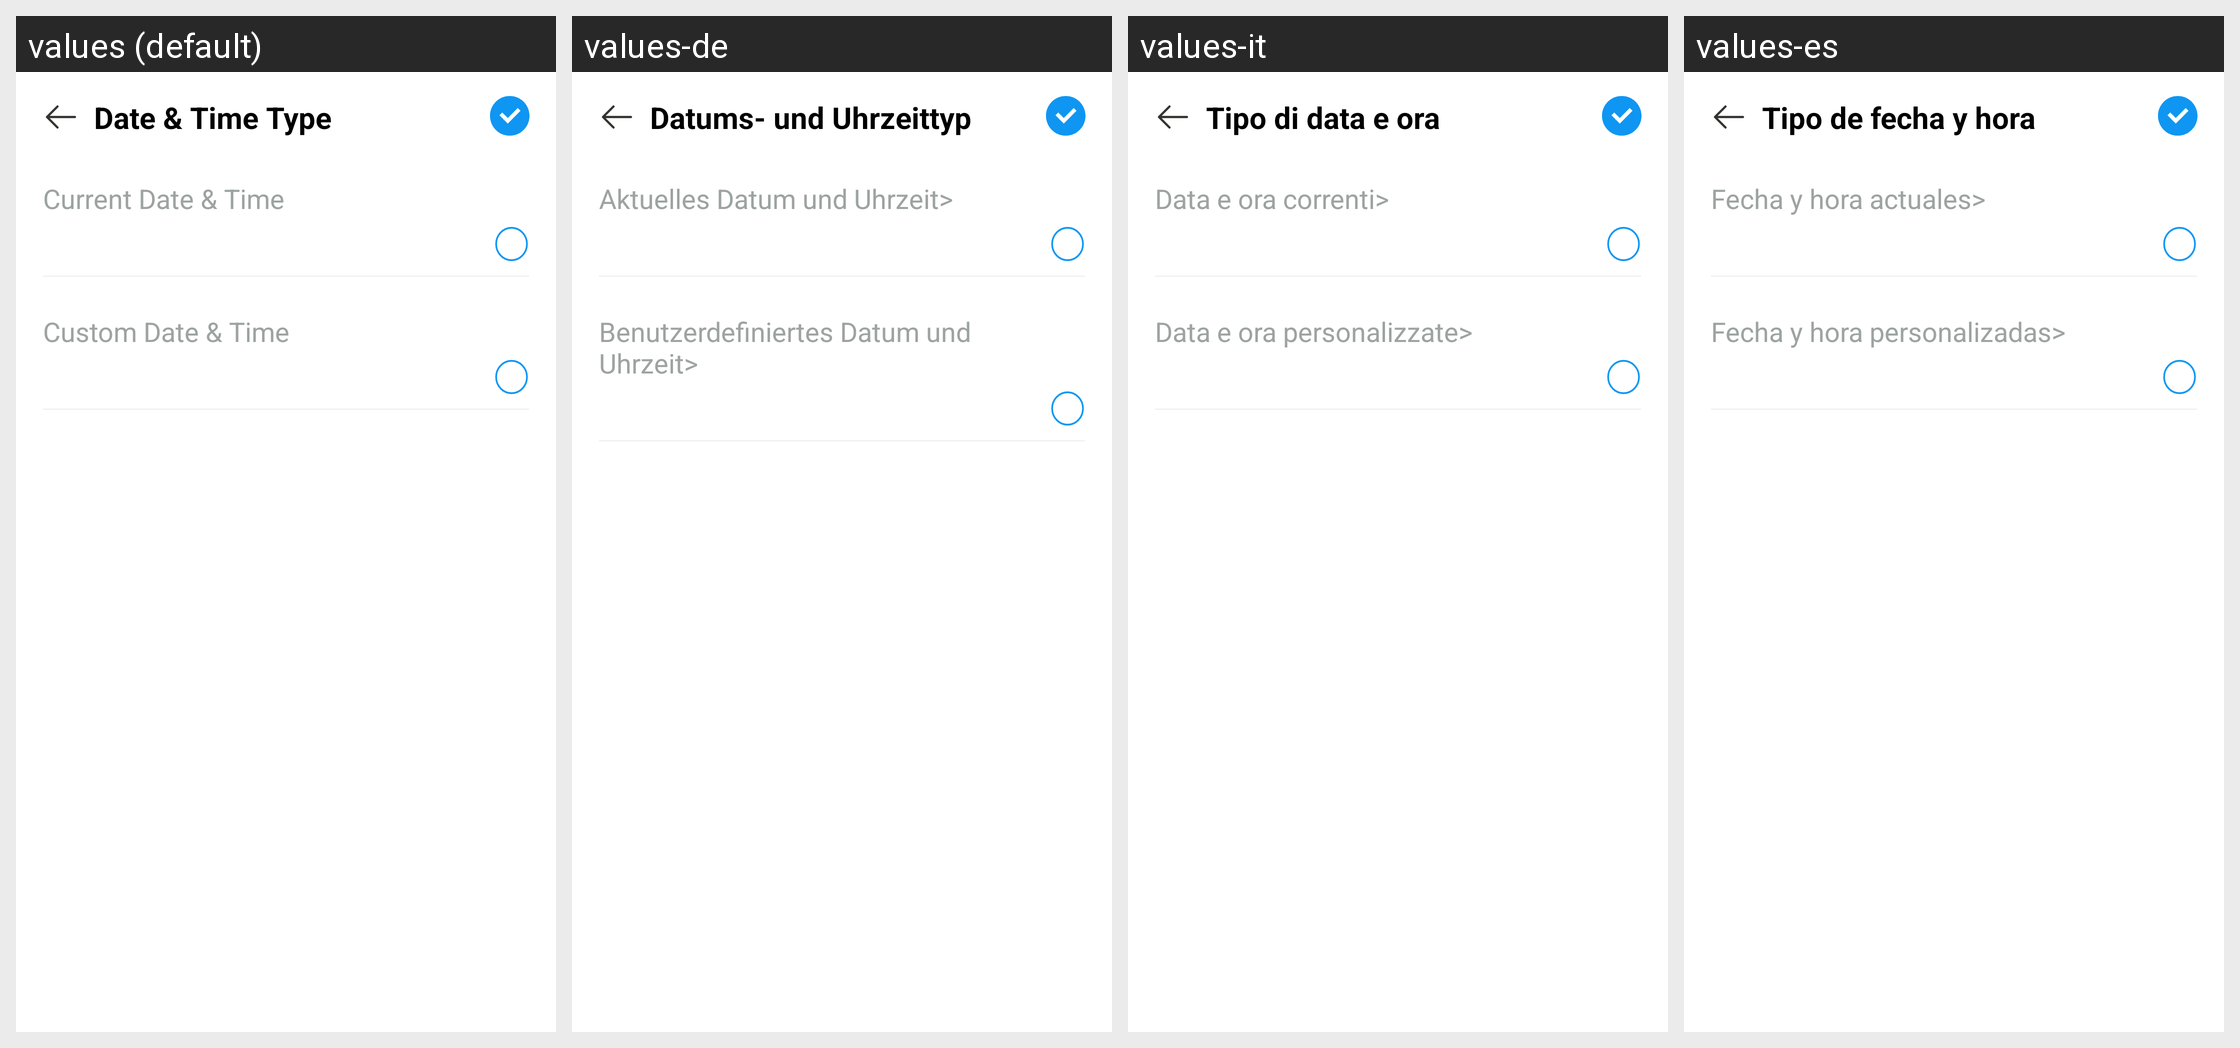

For this localized Android screen grid, give each drawn string resource with its value in every locale shown.
Android screen res/layout/activity_custom_date_time.xml rendered under 4 locales, left to right: values (default), values-de, values-it, values-es. Device: Nexus 5 (rendered at 1080×1920; each locale shown at half size, 540×960, under a caption strip naming it); theme Theme.BaseProject.
Other locales in the repository, not shown: values-ar, values-bn, values-fr, values-hi, values-in, values-ko, values-pt, values-ru.
Strings drawn on this screen, with the default value and each locale's value (text and hints the layout hard-codes, and strings that could not be matched under every locale, appear in the picture but are not listed):

date_amp_time_type
  values: Date & Time Type
  values-de: Datums- und Uhrzeittyp
  values-it: Tipo di data e ora
  values-es: Tipo de fecha y hora

current_date_amp_time
  values: Current Date & Time
  values-de: Aktuelles Datum und Uhrzeit>
  values-it: Data e ora correnti>
  values-es: Fecha y hora actuales>

custom_date_amp_time
  values: Custom Date & Time
  values-de: Benutzerdefiniertes Datum und Uhrzeit>
  values-it: Data e ora personalizzate>
  values-es: Fecha y hora personalizadas>
